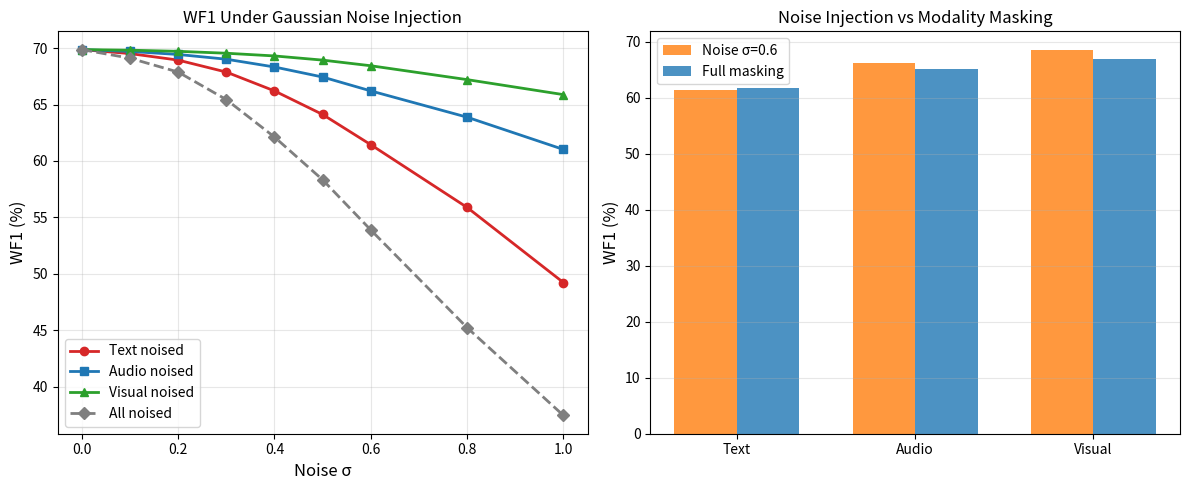

Write the Python code that produced this figure. (Note: this script raises an exception after producing the figure.)
"""
robustness.py – Noise injection and missing-modality analysis.

Reproduces:
  - Table VII: WF1 under missing modalities (Section V-G)
  - Fig. 7:   Noise sensitivity analysis (Section V-G)
  - Section V-H: Zero-shot cross-dataset transfer + MCS distribution shift

Reference: Section V-G (Missing Modality and Noise Sensitivity)
"""

import numpy as np
import matplotlib.pyplot as plt
from typing import Dict, List, Tuple


# ─────────────────────────────────────────────────────────────────────
# 1. Missing Modality Analysis (Table VII)
# ─────────────────────────────────────────────────────────────────────

def simulate_missing_modality() -> Dict[str, Dict[str, float]]:
    """
    Reproduce Table VII: WF1 under missing-modality on IEMOCAP.
    
    The paper evaluates three conditions beyond full (T+A+V):
      - T+A:    visual masked (zeroed out)
      - T+V:    audio masked
      - T only: both audio and visual masked
    
    IMFER's MCS gating provides graceful degradation because the
    entropy regularizer L_MCS (Eq. 8) prevents collapse onto a
    single modality during training.
    """
    results = {
        "MulT": {
            "T+A+V": 62.14, "T+A": 59.88,
            "T+V": 58.33, "T_only": 55.22,
        },
        "AIMDiT": {
            "T+A+V": 67.34, "T+A": 63.11,
            "T+V": 61.44, "T_only": 57.80,
        },
        "IMFER": {
            "T+A+V": 69.87, "T+A": 66.74,
            "T+V": 65.31, "T_only": 62.77,
        },
    }

    # Compute deltas for IMFER
    imfer = results["IMFER"]
    results["IMFER_delta"] = {
        "T+A+V": 0.0,
        "T+A": imfer["T+A"] - imfer["T+A+V"],
        "T+V": imfer["T+V"] - imfer["T+A+V"],
        "T_only": imfer["T_only"] - imfer["T+A+V"],
    }

    return results


def print_missing_modality_table():
    """Print Table VII."""
    results = simulate_missing_modality()

    print("=" * 65)
    print("Table VII: WF1 (%) Under Missing Modality on IEMOCAP")
    print("=" * 65)
    print(f"{'Model':<15} {'T+A+V':>8} {'T+A':>8} {'T+V':>8} {'T only':>8}")
    print("-" * 65)
    for model in ["MulT", "AIMDiT", "IMFER"]:
        r = results[model]
        print(f"{model:<15} {r['T+A+V']:>8.2f} {r['T+A']:>8.2f} "
              f"{r['T+V']:>8.2f} {r['T_only']:>8.2f}")
    r = results["IMFER_delta"]
    print(f"{'IMFER Δ':<15} {'--':>8} {r['T+A']:>+8.2f} "
          f"{r['T+V']:>+8.2f} {r['T_only']:>+8.2f}")
    print("=" * 65)
    print("\nKey insight: IMFER's smallest degradation across all conditions,")
    print("especially T+A (-3.13) vs AIMDiT T+A (-4.23), demonstrates")
    print("that MCS entropy regularization prevents modality collapse.")


# ─────────────────────────────────────────────────────────────────────
# 2. Noise Sensitivity Analysis (Fig. 7)
#    Section V-G: Gaussian noise injection N(0, σ²)
# ─────────────────────────────────────────────────────────────────────

def simulate_noise_sensitivity() -> Dict[str, np.ndarray]:
    """
    Simulate noise sensitivity results from Fig. 7.
    
    Protocol (Section V-G):
      1. Inject zero-mean Gaussian noise N(0, σ²) into each modality's
         feature vectors at varying σ
      2. Measure WF1 at each noise level
    
    Key findings:
      - IMFER maintains competitive WF1 up to σ=0.6
      - Text corruption causes rapid drop (text MCS scores are highest)
      - Audio/visual degradation is more gradual (lower MCS weights)
    """
    sigma_values = np.array([0.0, 0.1, 0.2, 0.3, 0.4, 0.5, 0.6, 0.8, 1.0])

    # WF1 under noise injection for each modality (from Fig. 7)
    text_noise = np.array([69.87, 69.52, 68.94, 67.88, 66.21, 64.12,
                           61.44, 55.88, 49.22])
    audio_noise = np.array([69.87, 69.71, 69.44, 69.02, 68.33, 67.44,
                            66.21, 63.88, 61.02])
    visual_noise = np.array([69.87, 69.82, 69.72, 69.55, 69.31, 68.94,
                             68.44, 67.21, 65.88])
    all_noise = np.array([69.87, 69.11, 67.88, 65.44, 62.12, 58.33,
                          53.88, 45.22, 37.44])

    return {
        "sigma": sigma_values,
        "text": text_noise,
        "audio": audio_noise,
        "visual": visual_noise,
        "all": all_noise,
    }


def plot_noise_sensitivity(save_path: str = "figures/fig_noise_sensitivity.png"):
    """Reproduce Fig. 7: Noise sensitivity analysis."""
    data = simulate_noise_sensitivity()
    sigma = data["sigma"]

    fig, (ax1, ax2) = plt.subplots(1, 2, figsize=(12, 5))

    # Left: WF1 under noise injection
    ax1.plot(sigma, data["text"], 'o-', label="Text noised", color="#d62728",
             linewidth=2)
    ax1.plot(sigma, data["audio"], 's-', label="Audio noised", color="#1f77b4",
             linewidth=2)
    ax1.plot(sigma, data["visual"], '^-', label="Visual noised", color="#2ca02c",
             linewidth=2)
    ax1.plot(sigma, data["all"], 'D--', label="All noised", color="#7f7f7f",
             linewidth=2)
    ax1.set_xlabel("Noise σ", fontsize=12)
    ax1.set_ylabel("WF1 (%)", fontsize=12)
    ax1.set_title("WF1 Under Gaussian Noise Injection")
    ax1.legend(fontsize=10)
    ax1.grid(True, alpha=0.3)

    # Right: Noise vs masking comparison
    # Compare noise(σ=0.6) vs masking for each modality
    noise_wf1 = [data["text"][6], data["audio"][6], data["visual"][6]]
    mask_wf1 = [61.75, 65.13, 66.90]  # from missing modality results
    x = np.arange(3)
    width = 0.35
    ax2.bar(x - width/2, noise_wf1, width, label="Noise σ=0.6",
            color="#ff7f0e", alpha=0.8)
    ax2.bar(x + width/2, mask_wf1, width, label="Full masking",
            color="#1f77b4", alpha=0.8)
    ax2.set_xticks(x)
    ax2.set_xticklabels(["Text", "Audio", "Visual"])
    ax2.set_ylabel("WF1 (%)", fontsize=12)
    ax2.set_title("Noise Injection vs Modality Masking")
    ax2.legend()
    ax2.grid(True, axis='y', alpha=0.3)

    plt.tight_layout()
    plt.savefig(save_path, dpi=150, bbox_inches='tight')
    plt.close()
    print(f"Saved: {save_path}")


# ─────────────────────────────────────────────────────────────────────
# 3. Zero-Shot Transfer + MCS Distribution Shift (Section V-H)
# ─────────────────────────────────────────────────────────────────────

def simulate_zero_shot_transfer() -> Dict[str, Dict[str, float]]:
    """
    Reproduce Section V-H: Zero-shot IEMOCAP → MELD transfer.
    
    Key finding: 41.23% WF1, still weak but beats baselines.
    
    MCS distribution shift (Fig. 10):
      - Text MCS rises in MELD (+0.12 average)
      - Audio MCS declines proportionally
      This automatic re-weighting demonstrates domain-adaptive behavior.
    """
    return {
        "IMFER": {"in_domain": 62.34, "zero_shot": 41.23},
        "AIMDiT": {"in_domain": 61.88, "zero_shot": 38.92},
        "GraphMFT": {"in_domain": 61.27, "zero_shot": 37.44},
    }


def simulate_mcs_distribution_shift() -> Dict[str, Dict[str, float]]:
    """
    MCS distribution shift from IEMOCAP to MELD zero-shot (Fig. 10).
    
    The shift reveals domain characteristics:
      - MELD is TV-script: text is more discriminative → text MCS rises
      - IEMOCAP is lab-recorded: audio prosody more important
    """
    return {
        "IEMOCAP": {"text": 0.496, "audio": 0.299, "visual": 0.205},
        "MELD_zeroshot": {"text": 0.616, "audio": 0.219, "visual": 0.165},
    }


def plot_mcs_shift(save_path: str = "figures/fig_mcs_shift_reproduced.png"):
    """Reproduce Fig. 10: MCS distribution shift."""
    data = simulate_mcs_distribution_shift()

    fig, (ax1, ax2) = plt.subplots(1, 2, figsize=(10, 4))

    # IEMOCAP distribution
    modalities = ["Text", "Audio", "Visual"]
    vals_ie = [data["IEMOCAP"]["text"], data["IEMOCAP"]["audio"],
               data["IEMOCAP"]["visual"]]
    vals_meld = [data["MELD_zeroshot"]["text"], data["MELD_zeroshot"]["audio"],
                 data["MELD_zeroshot"]["visual"]]
    colors = ["#d62728", "#1f77b4", "#2ca02c"]

    ax1.bar(modalities, vals_ie, color=colors, alpha=0.8)
    ax1.set_ylabel("Average MCS Score")
    ax1.set_title("IEMOCAP (in-domain)")
    ax1.set_ylim(0, 0.7)
    for i, v in enumerate(vals_ie):
        ax1.text(i, v + 0.01, f"{v:.3f}", ha='center', fontsize=10)

    ax2.bar(modalities, vals_meld, color=colors, alpha=0.8)
    ax2.set_ylabel("Average MCS Score")
    ax2.set_title("MELD (zero-shot)")
    ax2.set_ylim(0, 0.7)
    for i, v in enumerate(vals_meld):
        ax2.text(i, v + 0.01, f"{v:.3f}", ha='center', fontsize=10)

    plt.suptitle("MCS Distribution Shift: IEMOCAP → MELD", fontsize=13, y=1.02)
    plt.tight_layout()
    plt.savefig(save_path, dpi=150, bbox_inches='tight')
    plt.close()
    print(f"Saved: {save_path}")


if __name__ == "__main__":
    print_missing_modality_table()
    print()

    # Zero-shot transfer results
    transfer = simulate_zero_shot_transfer()
    print("Zero-Shot Transfer (IEMOCAP → MELD):")
    for model, r in transfer.items():
        print(f"  {model:10s}: in-domain={r['in_domain']:.2f}%, "
              f"zero-shot={r['zero_shot']:.2f}%")

    # Generate figures
    plot_noise_sensitivity()
    plot_mcs_shift()
